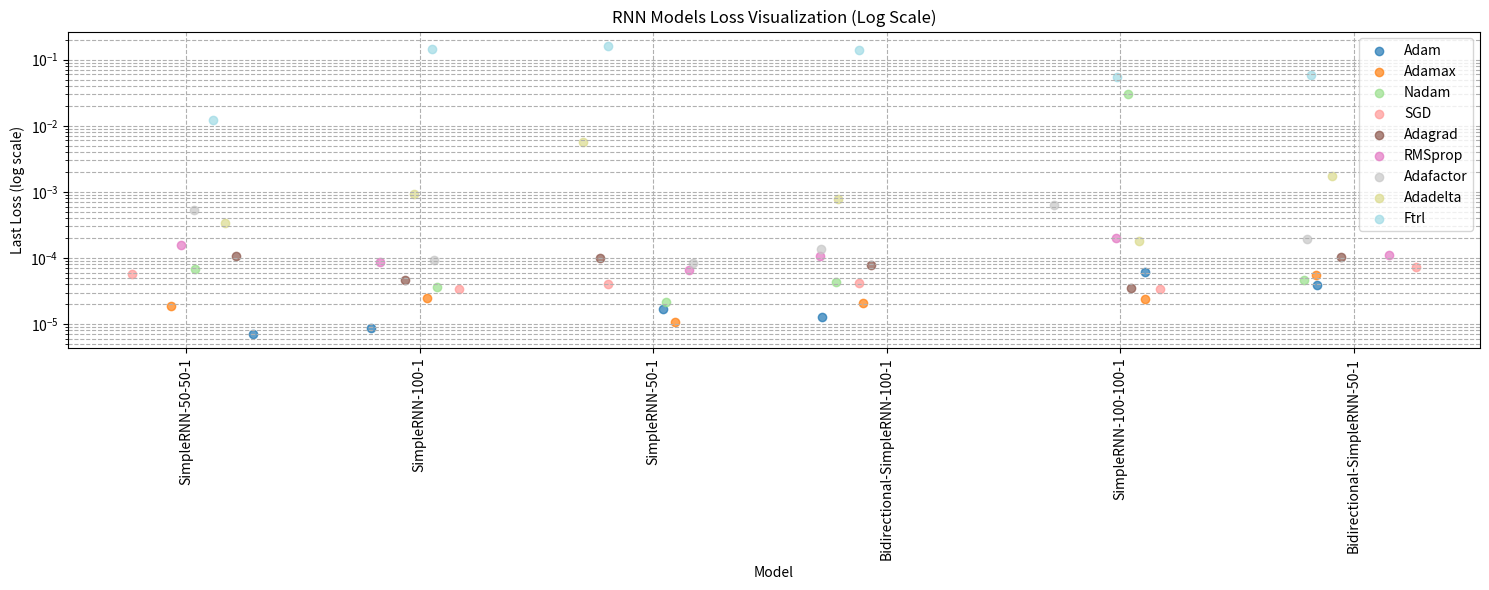
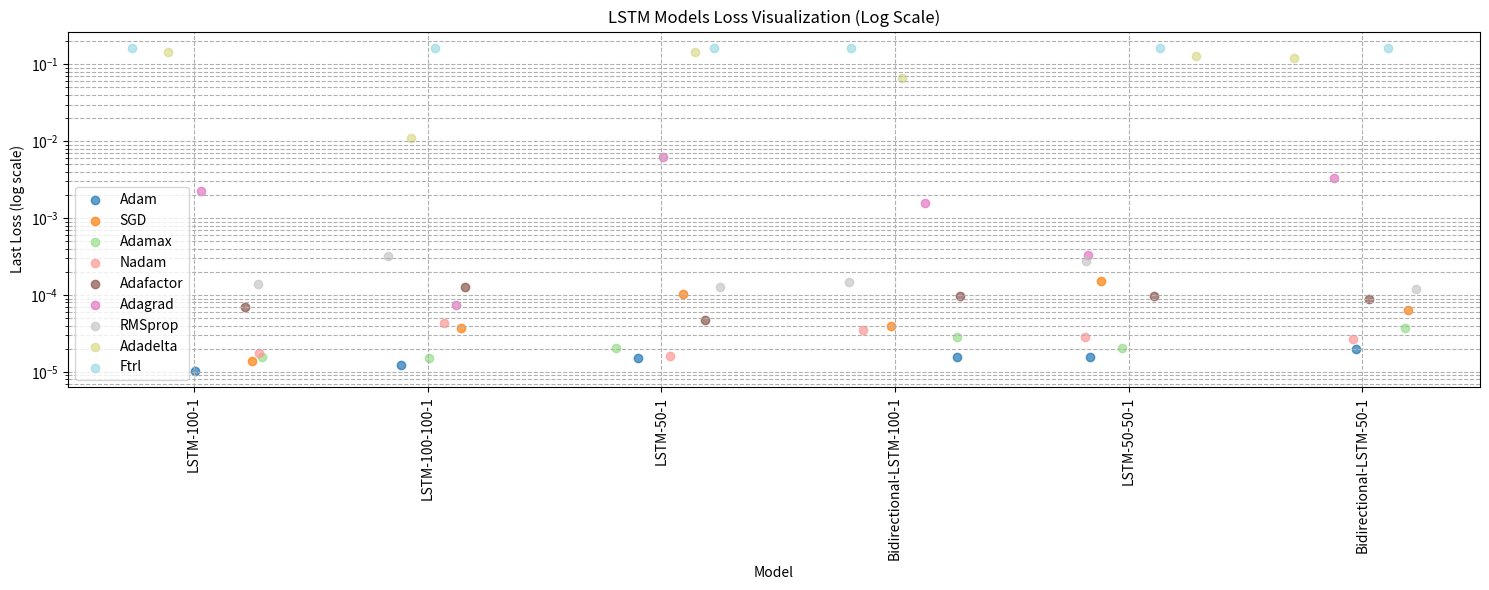
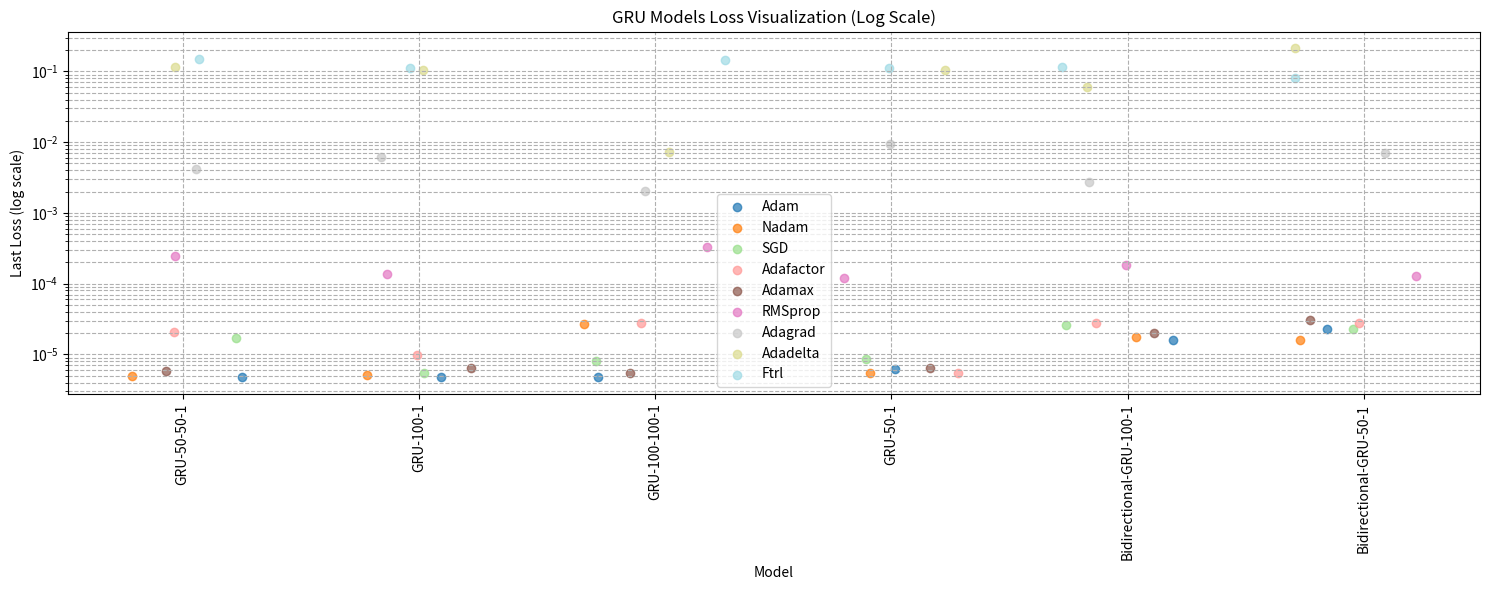

Generate these figures, in order, with matplotlib:
rnn = ['Model: SimpleRNN-50-50-1, Optimizer: Adam, last lost: 7.1484460022475105e-06',
       'Model: SimpleRNN-100-1, Optimizer: Adam, last lost: 8.823052667139564e-06',
       'Model: SimpleRNN-50-1, Optimizer: Adamax, last lost: 1.0893405487877317e-05',
       'Model: Bidirectional-SimpleRNN-100-1, Optimizer: Adam, last lost: 1.2944186892127618e-05',
       'Model: SimpleRNN-50-1, Optimizer: Adam, last lost: 1.68453134392621e-05',
       'Model: SimpleRNN-50-50-1, Optimizer: Adamax, last lost: 1.9008082745131105e-05',
       'Model: Bidirectional-SimpleRNN-100-1, Optimizer: Adamax, last lost: 2.1004654627176933e-05',
       'Model: SimpleRNN-50-1, Optimizer: Nadam, last lost: 2.120728458976373e-05',
       'Model: SimpleRNN-100-100-1, Optimizer: Adamax, last lost: 2.4231214410974644e-05',
       'Model: SimpleRNN-100-1, Optimizer: Adamax, last lost: 2.442320874251891e-05',
       'Model: SimpleRNN-100-100-1, Optimizer: SGD, last lost: 3.388046388863586e-05',
       'Model: SimpleRNN-100-1, Optimizer: SGD, last lost: 3.389002085896209e-05',
       'Model: SimpleRNN-100-100-1, Optimizer: Adagrad, last lost: 3.476670099189505e-05',
       'Model: SimpleRNN-100-1, Optimizer: Nadam, last lost: 3.7021618481958285e-05',
       'Model: Bidirectional-SimpleRNN-50-1, Optimizer: Adam, last lost: 3.967313750763424e-05',
       'Model: SimpleRNN-50-1, Optimizer: SGD, last lost: 3.971823753090575e-05',
       'Model: Bidirectional-SimpleRNN-100-1, Optimizer: SGD, last lost: 4.183324199402705e-05',
       'Model: Bidirectional-SimpleRNN-100-1, Optimizer: Nadam, last lost: 4.296704355510883e-05',
       'Model: SimpleRNN-100-1, Optimizer: Adagrad, last lost: 4.6194210881367326e-05',
       'Model: Bidirectional-SimpleRNN-50-1, Optimizer: Nadam, last lost: 4.66597884951625e-05',
       'Model: Bidirectional-SimpleRNN-50-1, Optimizer: Adamax, last lost: 5.6208711612271145e-05',
       'Model: SimpleRNN-50-50-1, Optimizer: SGD, last lost: 5.6846984080038965e-05',
       'Model: SimpleRNN-100-100-1, Optimizer: Adam, last lost: 6.122249033069238e-05',
       'Model: SimpleRNN-50-1, Optimizer: RMSprop, last lost: 6.467275670729578e-05',
       'Model: SimpleRNN-50-50-1, Optimizer: Nadam, last lost: 6.788319296902046e-05',
       'Model: Bidirectional-SimpleRNN-50-1, Optimizer: SGD, last lost: 7.195172656793147e-05',
       'Model: Bidirectional-SimpleRNN-100-1, Optimizer: Adagrad, last lost: 7.867234671721235e-05',
       'Model: SimpleRNN-50-1, Optimizer: Adafactor, last lost: 8.302795322379097e-05',
       'Model: SimpleRNN-100-1, Optimizer: RMSprop, last lost: 8.682197949383408e-05',
       'Model: SimpleRNN-100-1, Optimizer: Adafactor, last lost: 9.388985927216709e-05',
       'Model: SimpleRNN-50-1, Optimizer: Adagrad, last lost: 0.00010135362390428782',
       'Model: Bidirectional-SimpleRNN-50-1, Optimizer: Adagrad, last lost: 0.00010191676847171038',
       'Model: Bidirectional-SimpleRNN-100-1, Optimizer: RMSprop, last lost: 0.00010570752783678472',
       'Model: SimpleRNN-50-50-1, Optimizer: Adagrad, last lost: 0.0001084331379388459',
       'Model: Bidirectional-SimpleRNN-50-1, Optimizer: RMSprop, last lost: 0.00010903566726483405',
       'Model: Bidirectional-SimpleRNN-100-1, Optimizer: Adafactor, last lost: 0.0001349876110907644',
       'Model: SimpleRNN-50-50-1, Optimizer: RMSprop, last lost: 0.00015666404215153307',
       'Model: SimpleRNN-100-100-1, Optimizer: Adadelta, last lost: 0.00017835885228123516',
       'Model: Bidirectional-SimpleRNN-50-1, Optimizer: Adafactor, last lost: 0.0001933307503350079',
       'Model: SimpleRNN-100-100-1, Optimizer: RMSprop, last lost: 0.0001989090087590739',
       'Model: SimpleRNN-50-50-1, Optimizer: Adadelta, last lost: 0.00033994350815191865',
       'Model: SimpleRNN-50-50-1, Optimizer: Adafactor, last lost: 0.0005301204510033131',
       'Model: SimpleRNN-100-100-1, Optimizer: Adafactor, last lost: 0.0006282638059929013',
       'Model: Bidirectional-SimpleRNN-100-1, Optimizer: Adadelta, last lost: 0.0007931040017865598',
       'Model: SimpleRNN-100-1, Optimizer: Adadelta, last lost: 0.0009286125423386693',
       'Model: Bidirectional-SimpleRNN-50-1, Optimizer: Adadelta, last lost: 0.001739894854836166',
       'Model: SimpleRNN-50-1, Optimizer: Adadelta, last lost: 0.005772875621914864',
       'Model: SimpleRNN-50-50-1, Optimizer: Ftrl, last lost: 0.012297271750867367',
       'Model: SimpleRNN-100-100-1, Optimizer: Nadam, last lost: 0.029822541400790215',
       'Model: SimpleRNN-100-100-1, Optimizer: Ftrl, last lost: 0.05450371280312538',
       'Model: Bidirectional-SimpleRNN-50-1, Optimizer: Ftrl, last lost: 0.05807475373148918',
       'Model: Bidirectional-SimpleRNN-100-1, Optimizer: Ftrl, last lost: 0.14164793491363525',
       'Model: SimpleRNN-100-1, Optimizer: Ftrl, last lost: 0.14277608692646027',
       'Model: SimpleRNN-50-1, Optimizer: Ftrl, last lost: 0.16147620975971222']

lstm = ['Model: LSTM-100-1, Optimizer: Adam, last lost: 1.0339412256143987e-05',
        'Model: LSTM-100-100-1, Optimizer: Adam, last lost: 1.2349913049547467e-05',
        'Model: LSTM-100-1, Optimizer: SGD, last lost: 1.4022998584550805e-05',
        'Model: LSTM-50-1, Optimizer: Adam, last lost: 1.5067796994117089e-05',
        'Model: LSTM-100-100-1, Optimizer: Adamax, last lost: 1.5245454960677307e-05',
        'Model: Bidirectional-LSTM-100-1, Optimizer: Adam, last lost: 1.5491961676161736e-05',
        'Model: LSTM-100-1, Optimizer: Adamax, last lost: 1.559750126034487e-05',
        'Model: LSTM-50-50-1, Optimizer: Adam, last lost: 1.5863315638853237e-05',
        'Model: LSTM-50-1, Optimizer: Nadam, last lost: 1.6074234736151993e-05',
        'Model: LSTM-100-1, Optimizer: Nadam, last lost: 1.767165849742014e-05',
        'Model: Bidirectional-LSTM-50-1, Optimizer: Adam, last lost: 1.9828763470286503e-05',
        'Model: LSTM-50-50-1, Optimizer: Adamax, last lost: 2.043077620328404e-05',
        'Model: LSTM-50-1, Optimizer: Adamax, last lost: 2.0753839635290205e-05',
        'Model: Bidirectional-LSTM-50-1, Optimizer: Nadam, last lost: 2.703026621020399e-05',
        'Model: LSTM-50-50-1, Optimizer: Nadam, last lost: 2.841568857547827e-05',
        'Model: Bidirectional-LSTM-100-1, Optimizer: Adamax, last lost: 2.8701555493171327e-05',
        'Model: Bidirectional-LSTM-100-1, Optimizer: Nadam, last lost: 3.527190347085707e-05',
        'Model: LSTM-100-100-1, Optimizer: SGD, last lost: 3.6755187466042116e-05',
        'Model: Bidirectional-LSTM-50-1, Optimizer: Adamax, last lost: 3.71811656805221e-05',
        'Model: Bidirectional-LSTM-100-1, Optimizer: SGD, last lost: 4.006939707323909e-05',
        'Model: LSTM-100-100-1, Optimizer: Nadam, last lost: 4.2655414290493354e-05',
        'Model: LSTM-50-1, Optimizer: Adafactor, last lost: 4.704422826762311e-05',
        'Model: Bidirectional-LSTM-50-1, Optimizer: SGD, last lost: 6.383193976944312e-05',
        'Model: LSTM-100-1, Optimizer: Adafactor, last lost: 7.01018943800591e-05',
        'Model: LSTM-100-100-1, Optimizer: Adagrad, last lost: 7.49484242987819e-05',
        'Model: Bidirectional-LSTM-50-1, Optimizer: Adafactor, last lost: 8.77444981597364e-05',
        'Model: Bidirectional-LSTM-100-1, Optimizer: Adafactor, last lost: 9.765525464899838e-05',
        'Model: LSTM-50-50-1, Optimizer: Adafactor, last lost: 9.819125989452004e-05',
        'Model: LSTM-50-1, Optimizer: SGD, last lost: 0.00010430644761072472',
        'Model: Bidirectional-LSTM-50-1, Optimizer: RMSprop, last lost: 0.00012001615687040612',
        'Model: LSTM-100-100-1, Optimizer: Adafactor, last lost: 0.00012728323054034263',
        'Model: LSTM-50-1, Optimizer: RMSprop, last lost: 0.00012728404544759542',
        'Model: LSTM-100-1, Optimizer: RMSprop, last lost: 0.00013790529919788241',
        'Model: Bidirectional-LSTM-100-1, Optimizer: RMSprop, last lost: 0.00014845369150862098',
        'Model: LSTM-50-50-1, Optimizer: SGD, last lost: 0.00015427528705913574',
        'Model: LSTM-50-50-1, Optimizer: RMSprop, last lost: 0.0002789665886666626',
        'Model: LSTM-100-100-1, Optimizer: RMSprop, last lost: 0.0003185785317327827',
        'Model: LSTM-50-50-1, Optimizer: Adagrad, last lost: 0.0003287503495812416',
        'Model: Bidirectional-LSTM-100-1, Optimizer: Adagrad, last lost: 0.00159243936650455',
        'Model: LSTM-100-1, Optimizer: Adagrad, last lost: 0.002229538280516863',
        'Model: Bidirectional-LSTM-50-1, Optimizer: Adagrad, last lost: 0.00334408157505095',
        'Model: LSTM-50-1, Optimizer: Adagrad, last lost: 0.006197857670485973',
        'Model: LSTM-100-100-1, Optimizer: Adadelta, last lost: 0.01089305430650711',
        'Model: Bidirectional-LSTM-100-1, Optimizer: Adadelta, last lost: 0.066889688372612',
        'Model: Bidirectional-LSTM-50-1, Optimizer: Adadelta, last lost: 0.12039549648761749',
        'Model: LSTM-50-50-1, Optimizer: Adadelta, last lost: 0.12757839262485504',
        'Model: LSTM-50-1, Optimizer: Adadelta, last lost: 0.14293380081653595',
        'Model: LSTM-100-1, Optimizer: Adadelta, last lost: 0.14473316073417664',
        'Model: Bidirectional-LSTM-50-1, Optimizer: Ftrl, last lost: 0.1608467698097229',
        'Model: LSTM-50-1, Optimizer: Ftrl, last lost: 0.1626897007226944',
        'Model: Bidirectional-LSTM-100-1, Optimizer: Ftrl, last lost: 0.1633821725845337',
        'Model: LSTM-100-1, Optimizer: Ftrl, last lost: 0.1633947789669037',
        'Model: LSTM-50-50-1, Optimizer: Ftrl, last lost: 0.16430321335792542',
        'Model: LSTM-100-100-1, Optimizer: Ftrl, last lost: 0.16444629430770874']

gru = ['Model: GRU-50-50-1, Optimizer: Adam, last lost: 4.707890639110701e-06',
       'Model: GRU-100-1, Optimizer: Adam, last lost: 4.766522579302546e-06',
       'Model: GRU-100-100-1, Optimizer: Adam, last lost: 4.789349077327643e-06',
       'Model: GRU-50-50-1, Optimizer: Nadam, last lost: 5.012138444726588e-06',
       'Model: GRU-100-1, Optimizer: Nadam, last lost: 5.165178663446568e-06',
       'Model: GRU-100-1, Optimizer: SGD, last lost: 5.4459974307974335e-06',
       'Model: GRU-50-1, Optimizer: Adafactor, last lost: 5.4775073294877075e-06',
       'Model: GRU-100-100-1, Optimizer: Adamax, last lost: 5.480169420479797e-06',
       'Model: GRU-50-1, Optimizer: Nadam, last lost: 5.524032530956902e-06',
       'Model: GRU-50-50-1, Optimizer: Adamax, last lost: 5.756230166298337e-06',
       'Model: GRU-50-1, Optimizer: Adam, last lost: 6.245525128178997e-06',
       'Model: GRU-100-1, Optimizer: Adamax, last lost: 6.366941761370981e-06',
       'Model: GRU-50-1, Optimizer: Adamax, last lost: 6.431740985135548e-06',
       'Model: GRU-100-100-1, Optimizer: SGD, last lost: 7.98496330389753e-06',
       'Model: GRU-50-1, Optimizer: SGD, last lost: 8.672521289554425e-06',
       'Model: GRU-100-1, Optimizer: Adafactor, last lost: 9.935271918948274e-06',
       'Model: Bidirectional-GRU-100-1, Optimizer: Adam, last lost: 1.5871399227762595e-05',
       'Model: Bidirectional-GRU-50-1, Optimizer: Nadam, last lost: 1.592828266439028e-05',
       'Model: GRU-50-50-1, Optimizer: SGD, last lost: 1.6886509911273606e-05',
       'Model: Bidirectional-GRU-100-1, Optimizer: Nadam, last lost: 1.7679689335636795e-05',
       'Model: Bidirectional-GRU-100-1, Optimizer: Adamax, last lost: 2.0068768208147958e-05',
       'Model: GRU-50-50-1, Optimizer: Adafactor, last lost: 2.0379035049700178e-05',
       'Model: Bidirectional-GRU-50-1, Optimizer: SGD, last lost: 2.297994251421187e-05',
       'Model: Bidirectional-GRU-50-1, Optimizer: Adam, last lost: 2.3093560230336152e-05',
       'Model: Bidirectional-GRU-100-1, Optimizer: SGD, last lost: 2.64266363956267e-05',
       'Model: GRU-100-100-1, Optimizer: Nadam, last lost: 2.6985300792148337e-05',
       'Model: Bidirectional-GRU-50-1, Optimizer: Adafactor, last lost: 2.754455454123672e-05',
       'Model: GRU-100-100-1, Optimizer: Adafactor, last lost: 2.7930365831707604e-05',
       'Model: Bidirectional-GRU-100-1, Optimizer: Adafactor, last lost: 2.8062393539585173e-05',
       'Model: Bidirectional-GRU-50-1, Optimizer: Adamax, last lost: 3.0205099392333068e-05',
       'Model: GRU-50-1, Optimizer: RMSprop, last lost: 0.00012124768545618281',
       'Model: Bidirectional-GRU-50-1, Optimizer: RMSprop, last lost: 0.00013024966756347567',
       'Model: GRU-100-1, Optimizer: RMSprop, last lost: 0.00013586990826297551',
       'Model: Bidirectional-GRU-100-1, Optimizer: RMSprop, last lost: 0.00018074044783134013',
       'Model: GRU-50-50-1, Optimizer: RMSprop, last lost: 0.00024269278219435364',
       'Model: GRU-100-100-1, Optimizer: RMSprop, last lost: 0.0003259317309129983',
       'Model: GRU-100-100-1, Optimizer: Adagrad, last lost: 0.0020435492042452097',
       'Model: Bidirectional-GRU-100-1, Optimizer: Adagrad, last lost: 0.0027248687110841274',
       'Model: GRU-50-50-1, Optimizer: Adagrad, last lost: 0.004130566027015448',
       'Model: GRU-100-1, Optimizer: Adagrad, last lost: 0.006076014135032892',
       'Model: Bidirectional-GRU-50-1, Optimizer: Adagrad, last lost: 0.006933880504220724',
       'Model: GRU-100-100-1, Optimizer: Adadelta, last lost: 0.007357695139944553',
       'Model: GRU-50-1, Optimizer: Adagrad, last lost: 0.00936937890946865',
       'Model: Bidirectional-GRU-100-1, Optimizer: Adadelta, last lost: 0.06046106666326523',
       'Model: Bidirectional-GRU-50-1, Optimizer: Ftrl, last lost: 0.07972640544176102',
       'Model: GRU-50-1, Optimizer: Adadelta, last lost: 0.10427102446556091',
       'Model: GRU-100-1, Optimizer: Adadelta, last lost: 0.10565608739852905',
       'Model: GRU-50-1, Optimizer: Ftrl, last lost: 0.11111944168806076',
       'Model: GRU-100-1, Optimizer: Ftrl, last lost: 0.11140456795692444',
       'Model: Bidirectional-GRU-100-1, Optimizer: Ftrl, last lost: 0.11382657289505005',
       'Model: GRU-50-50-1, Optimizer: Adadelta, last lost: 0.1153414323925972',
       'Model: GRU-100-100-1, Optimizer: Ftrl, last lost: 0.14568881690502167',
       'Model: GRU-50-50-1, Optimizer: Ftrl, last lost: 0.1479225903749466',
       'Model: Bidirectional-GRU-50-1, Optimizer: Adadelta, last lost: 0.21434378623962402']

import pandas as pd


# Function to parse a list of model data strings into a DataFrame
def parse_model_data(model_data):
    data = []
    for record in model_data:
        parts = record.split(", ")
        model = parts[0].split(": ")[1]
        optimizer = parts[1].split(": ")[1]
        loss = float(parts[2].split(": ")[1])
        data.append({"Model": model, "Optimizer": optimizer, "Last Loss": loss})
    return pd.DataFrame(data)


# Parsing the data
rnn_df = parse_model_data(rnn)
lstm_df = parse_model_data(lstm)
gru_df = parse_model_data(gru)

rnn_df.to_csv("rnn.csv", index_label="Rank", index=True)
lstm_df.to_csv("lstm.csv", index_label="Rank", index=True)
gru_df.to_csv("gru.csv", index_label="Rank", index=True)

# Combining all data into a single DataFrame
combined_df = pd.concat([rnn_df, lstm_df, gru_df], ignore_index=True)
combined_df.head()  # Display the first few rows of the combined DataFrame

import matplotlib.pyplot as plt
import numpy as np


# Function to plot data with logarithmic scale and jitter
def plot_data_log_jitter(df, title):
    plt.figure(figsize=(15, 6))
    unique_optimizers = df['Optimizer'].unique()
    colors = plt.cm.get_cmap('tab20', len(unique_optimizers))

    # Creating jitter
    x_labels = df['Model'].unique()
    x_positions = np.arange(len(x_labels))
    model_to_xpos = {model: pos for model, pos in zip(x_labels, x_positions)}

    for i, optimizer in enumerate(unique_optimizers):
        # Filter data for each optimizer
        optimizer_data = df[df['Optimizer'] == optimizer]
        jittered_x = [model_to_xpos[model] + np.random.uniform(-0.3, 0.3) for model in optimizer_data['Model']]
        plt.scatter(jittered_x, optimizer_data['Last Loss'], label=optimizer, color=colors(i), alpha=0.7)

    plt.yscale('log')  # Logarithmic scale for the y-axis
    plt.xticks(ticks=x_positions, labels=x_labels, rotation=90)
    plt.xlabel('Model')
    plt.ylabel('Last Loss (log scale)')
    plt.title(title)
    plt.legend()
    plt.grid(True, which="both", ls="--")
    plt.tight_layout()
    plt.show()


# Plotting data with logarithmic scale and jitter
plot_data_log_jitter(rnn_df, 'RNN Models Loss Visualization (Log Scale)')
plot_data_log_jitter(lstm_df, 'LSTM Models Loss Visualization (Log Scale)')
plot_data_log_jitter(gru_df, 'GRU Models Loss Visualization (Log Scale)')
